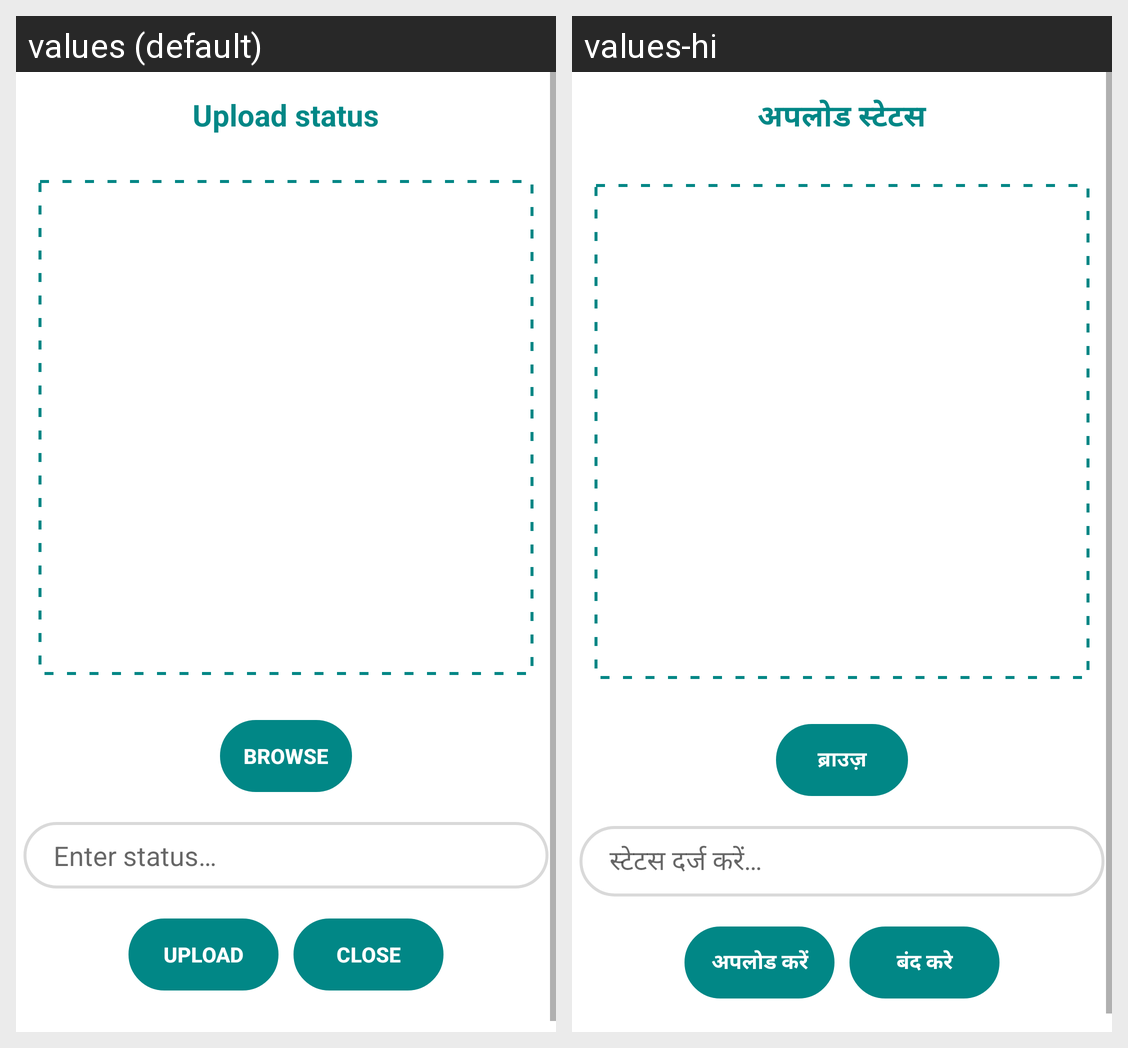

The same Android screen rendered under two of its app's locales, left to right. List the strings drawn on it with the default value and each locale's translation.
Android screen res/layout/fragment_uploadimage_status_dialog.xml rendered under 2 locales, left to right: values (default), values-hi. Device: Nexus 5 (rendered at 1080×1920; each locale shown at half size, 540×960, under a caption strip naming it); theme Theme.BlogIt.NoActionBar.
Strings drawn on this screen, with the default value and each locale's value (text and hints the layout hard-codes, and strings that could not be matched under every locale, appear in the picture but are not listed):

upload_status
  values: Upload status
  values-hi: अपलोड स्टेटस

browse
  values: Browse
  values-hi: ब्राउज़

enter_status
  values: Enter status…
  values-hi: स्टेटस दर्ज करें…

upload
  values: Upload
  values-hi: अपलोड करें

close_status
  values: Close
  values-hi: बंद करे
